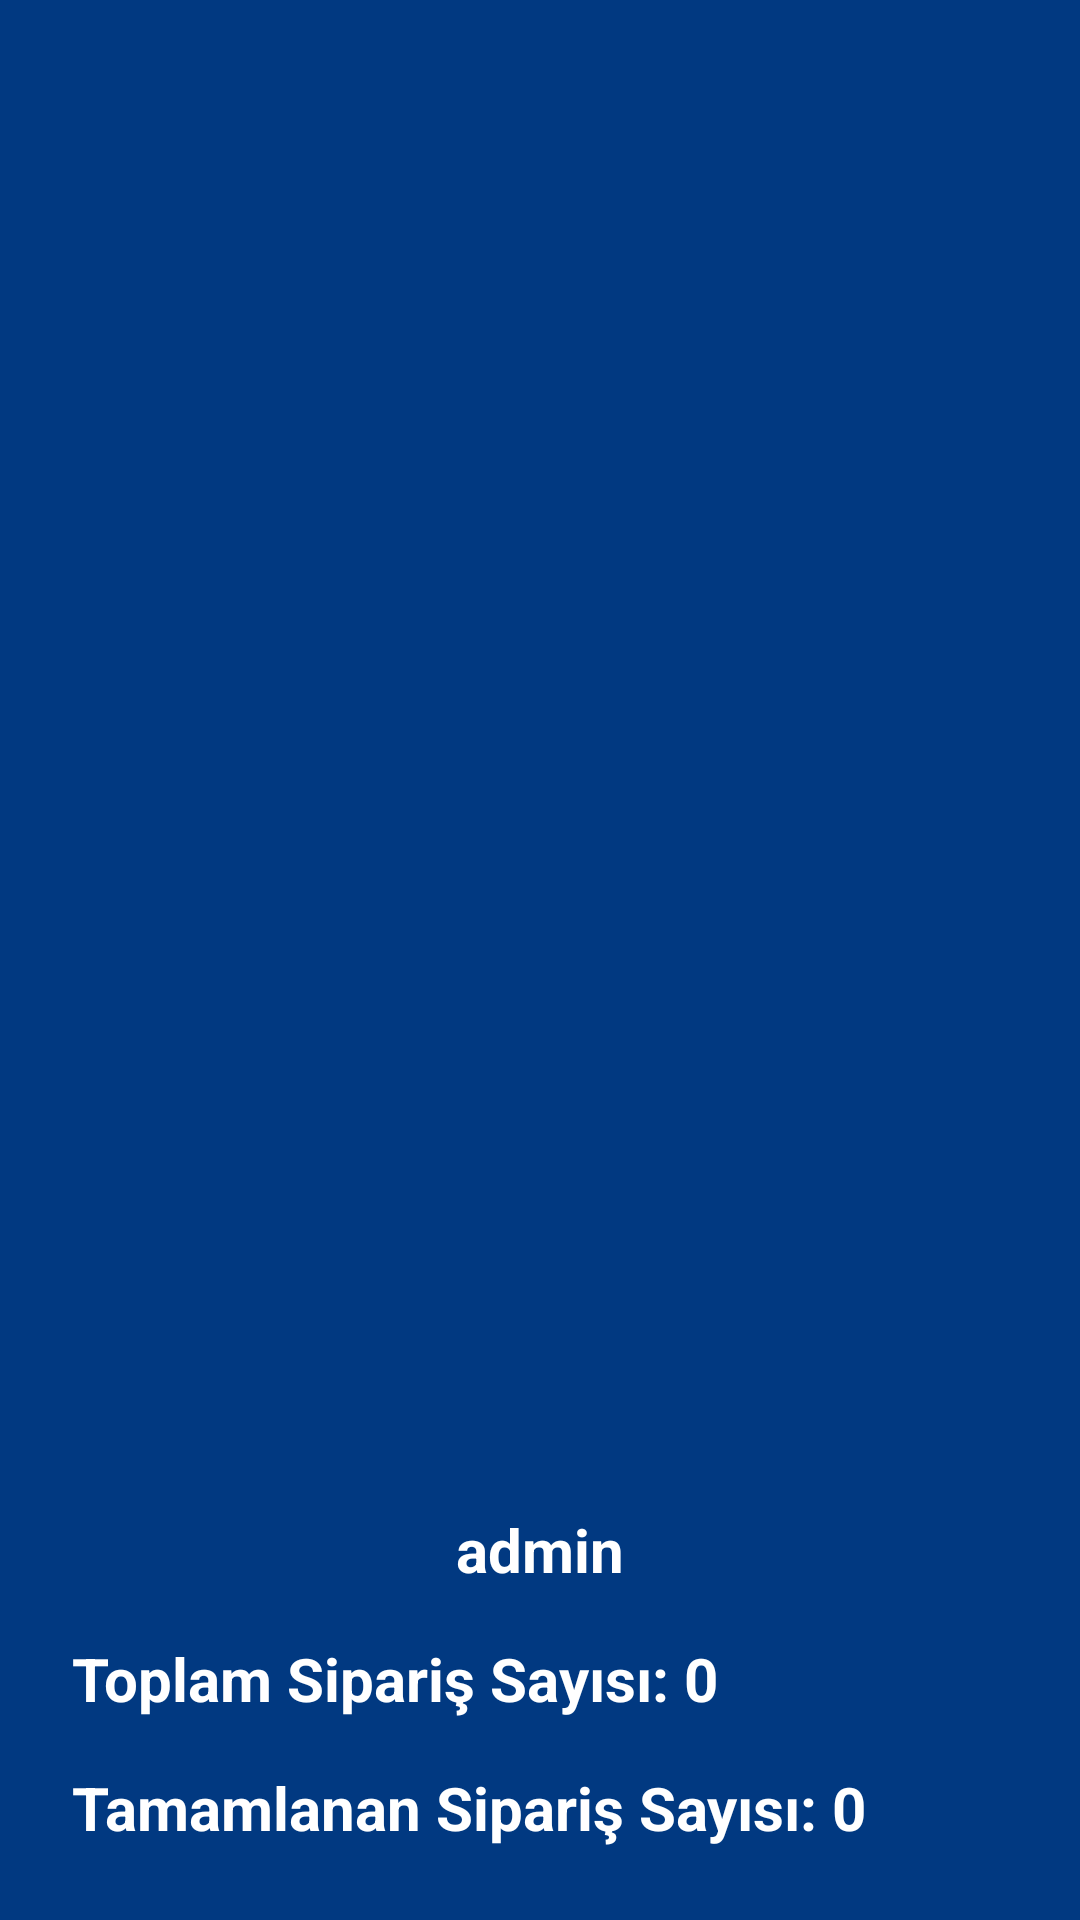

The Android layout XML behind this screen, and the referenced resources:
<!-- AndroidManifest.xml: application theme Theme.Deneme1 -->
<!-- res/layout/nav_header.xml -->
<?xml version="1.0" encoding="utf-8"?>
<LinearLayout xmlns:android="http://schemas.android.com/apk/res/android"
    android:orientation="vertical"
    android:layout_width="match_parent"
    android:layout_height="250dp"
    android:background="@color/blue"
    android:gravity="bottom"
    android:padding="16dp"
    android:theme="@style/ThemeOverlay.AppCompat.Dark">

    <TextView
        android:id="@+id/tvNavHeaderUsername"
        android:layout_width="wrap_content"
        android:layout_height="wrap_content"
        android:text="admin"
        android:textSize="20sp"
        android:padding="8dp"
        android:layout_gravity="center"
        android:textStyle="bold"
        android:textAppearance="@style/TextAppearance.AppCompat.Body1" />
    <TextView
        android:id="@+id/tvNavHeaderTotalOrders"
        android:layout_width="wrap_content"
        android:layout_height="wrap_content"
        android:text="Toplam Sipariş Sayısı: 0"
        android:textSize="20sp"
        android:padding="8dp"
        android:layout_gravity="start"
        android:textStyle="bold"
        android:textAppearance="@style/TextAppearance.AppCompat.Body1"/>

    <TextView
        android:id="@+id/tvNavHeaderCompletedOrders"
        android:layout_width="wrap_content"
        android:layout_height="wrap_content"
        android:layout_gravity="start"
        android:text="Tamamlanan Sipariş Sayısı: 0"
        android:padding="8dp"
        android:textSize="20sp"
        android:textStyle="bold"
        android:textAppearance="@style/TextAppearance.AppCompat.Body1"/>

</LinearLayout>
<!-- resources referenced by this layout -->
<resources>
  <color name="blue">#013981</color>
  <style name="Theme.Deneme1" parent="Theme.MaterialComponents.DayNight.DarkActionBar">
          
          <item name="colorPrimary">@color/blue</item>
          <item name="colorPrimaryVariant">@color/purple_700</item>
          <item name="colorOnPrimary">@color/white</item>
          
          <item name="colorSecondary">@color/teal_200</item>
          <item name="colorSecondaryVariant">@color/teal_700</item>
          <item name="colorOnSecondary">@color/black</item>
          
          <item name="android:statusBarColor" tools:targetApi="l">?attr/colorPrimaryVariant</item>
          
      </style>
  <color name="purple_700">#FF3700B3</color>
  <color name="white">#FFFFFFFF</color>
  <color name="teal_200">#FF03DAC5</color>
  <color name="teal_700">#FF018786</color>
  <color name="black">#FF000000</color>
</resources>
